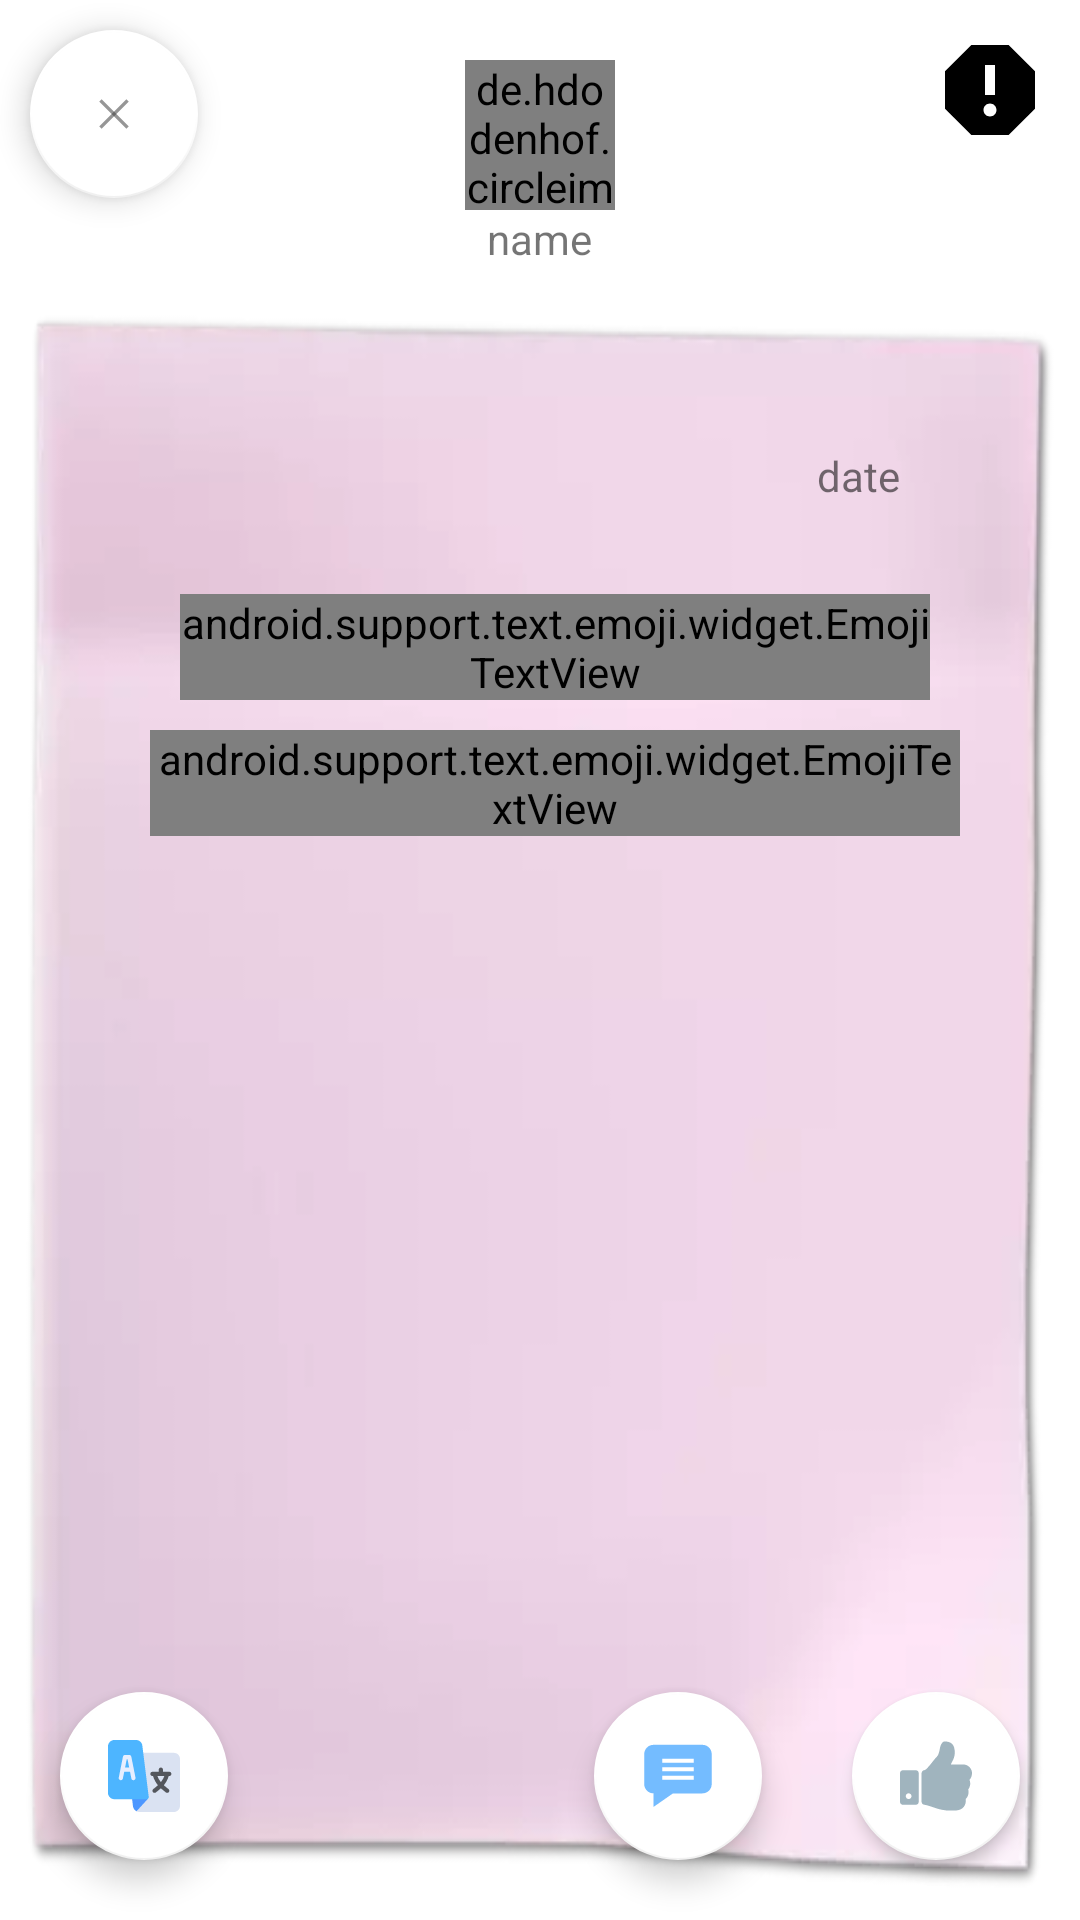

Produce the Android XML layout that renders to this screen, including the resource entries it uses.
<!-- AndroidManifest.xml: application theme AppTheme -->
<!-- res/layout/received_ad.xml -->
<?xml version="1.0" encoding="utf-8"?>
<RelativeLayout xmlns:android="http://schemas.android.com/apk/res/android"
    xmlns:app="http://schemas.android.com/apk/res-auto"
    android:layout_width="match_parent"
    android:layout_height="match_parent"
    android:background="@color/white">

    <android.support.design.widget.FloatingActionButton
        android:id="@+id/comments"
        android:layout_width="wrap_content"
        android:layout_height="wrap_content"
        android:layout_alignParentBottom="true"
        android:layout_marginTop="20dp"
        android:layout_marginEnd="20dp"
        android:layout_marginBottom="20dp"
        android:layout_toStartOf="@id/like"
        app:backgroundTint="@color/colorCardView"
        app:fabSize="normal"
        app:srcCompat="@drawable/ic_comment_blue" />

    <android.support.design.widget.FloatingActionButton
        android:id="@+id/translate"
        android:layout_width="wrap_content"
        android:layout_height="wrap_content"
        android:layout_alignBottom="@+id/message"
        android:layout_alignParentStart="true"
        android:layout_marginStart="20dp"
        android:layout_marginTop="20dp"
        android:layout_marginEnd="20dp"
        android:layout_marginBottom="20dp"
        app:backgroundTint="@color/colorCardView"
        app:fabSize="normal"
        app:srcCompat="@drawable/language" />

    <RelativeLayout
        android:id="@+id/user"
        android:layout_width="match_parent"
        android:layout_height="wrap_content"
        android:layout_weight="0">

        <android.support.design.widget.FloatingActionButton
            android:id="@+id/close"
            android:layout_width="wrap_content"
            android:layout_height="wrap_content"
            android:layout_alignParentStart="true"
            android:layout_alignParentTop="true"
            android:layout_marginStart="10dp"
            android:layout_marginTop="10dp"
            android:layout_marginEnd="10dp"
            android:layout_marginBottom="10dp"
            android:clickable="true"
            android:tint="@color/cardview_dark_background"
            app:backgroundTint="@color/cardview_light_background"
            app:fabSize="normal"
            app:srcCompat="@drawable/delete_big" />

        <TextView
            android:id="@+id/name"
            android:layout_width="wrap_content"
            android:layout_height="wrap_content"
            android:layout_below="@+id/picture"
            android:layout_centerHorizontal="true"
            android:text="name" />

        <ImageView
            android:id="@+id/report"
            android:layout_width="40dp"
            android:layout_height="40dp"
            android:layout_alignParentTop="true"
            android:layout_alignParentEnd="true"
            android:layout_marginStart="10dp"
            android:layout_marginTop="10dp"
            android:layout_marginEnd="10dp"
            android:layout_marginBottom="10dp"
            app:srcCompat="@drawable/report" />

        <de.hdodenhof.circleimageview.CircleImageView
            android:id="@+id/picture"
            android:layout_width="50dp"
            android:layout_height="50dp"
            android:layout_alignParentTop="false"
            android:layout_alignParentEnd="false"
            android:layout_centerHorizontal="true"
            android:layout_marginTop="20dp"
            android:fadeScrollbars="true"
            app:srcCompat="@drawable/account" />

    </RelativeLayout>

    <RelativeLayout
        android:id="@+id/message"
        android:layout_width="match_parent"
        android:layout_height="wrap_content"
        android:layout_below="@+id/user"
        android:background="@drawable/paper3"
        android:paddingStart="50dp"
        android:paddingTop="50dp"
        android:paddingEnd="40dp"
        android:paddingBottom="65dp"
        android:scrollbars="vertical">

        <ScrollView
            android:layout_width="match_parent"
            android:layout_height="match_parent"
            android:fadeScrollbars="true"
            android:fillViewport="false"
            android:requiresFadingEdge="vertical">

            <LinearLayout
                android:layout_width="match_parent"
                android:layout_height="wrap_content"
                android:orientation="vertical">

                <TextView
                    android:id="@+id/date"
                    android:layout_width="match_parent"
                    android:layout_height="wrap_content"
                    android:layout_marginTop="10dp"
                    android:layout_marginEnd="20dp"
                    android:gravity="end"
                    android:text="date" />

                <LinearLayout
                    android:layout_width="match_parent"
                    android:layout_height="wrap_content"
                    android:layout_margin="10dp"
                    android:layout_weight="0"
                    android:orientation="horizontal">

                    <RelativeLayout
                        android:layout_width="wrap_content"
                        android:layout_height="wrap_content"
                        android:layout_marginEnd="10dp"
                        android:background="@drawable/but">

                        <ImageView
                            android:id="@+id/video"
                            android:layout_width="70dp"
                            android:layout_height="70dp"

                            android:layout_margin="5dp"
                            android:visibility="gone"
                            app:srcCompat="@drawable/youtube" />
                    </RelativeLayout>

                    <RelativeLayout
                        android:layout_width="wrap_content"
                        android:layout_height="wrap_content"
                        android:layout_marginStart="40dp"
                        android:background="@drawable/but"
                        android:visibility="visible">

                        <ImageView
                            android:id="@+id/image"
                            android:layout_width="70dp"
                            android:layout_height="70dp"
                            android:layout_margin="5dp"
                            android:visibility="gone"
                            app:srcCompat="@drawable/photo" />
                    </RelativeLayout>

                </LinearLayout>

                <android.support.text.emoji.widget.EmojiTextView
                    android:id="@+id/title"
                    android:layout_width="match_parent"
                    android:layout_height="wrap_content"
                    android:layout_margin="10dp"
                    android:gravity="center_horizontal"
                    android:text="@string/adventure_title"
                    android:textColor="#d2b30404"
                    android:textSize="24sp"
                    android:textStyle="bold" />

                <android.support.text.emoji.widget.EmojiTextView
                    android:id="@+id/text"
                    android:layout_width="match_parent"
                    android:layout_height="wrap_content"
                    android:layout_alignParentStart="true"
                    android:layout_alignParentTop="true"
                    android:autoLink="all"
                    android:textSize="18sp" />


            </LinearLayout>
        </ScrollView>

    </RelativeLayout>

    <android.support.design.widget.FloatingActionButton
        android:id="@+id/like"
        android:layout_width="wrap_content"
        android:layout_height="wrap_content"
        android:layout_alignBottom="@+id/message"
        android:layout_alignParentEnd="true"
        android:layout_marginStart="10dp"
        android:layout_marginTop="10dp"
        android:layout_marginEnd="20dp"
        android:layout_marginBottom="20dp"
        android:clickable="true"
        app:backgroundTint="@color/cardview_light_background"
        app:elevation="3dp"
        app:fabSize="normal"
        app:srcCompat="@drawable/like_light" />


</RelativeLayout>
<!-- resources referenced by this layout -->
<resources>
  <color name="colorCardView">@android:color/background_light</color>
  <!-- drawable account (drawable-v28) -->
  <vector android:height="70dp" android:viewportHeight="24.0"
      android:viewportWidth="24.0" android:width="70dp" xmlns:android="http://schemas.android.com/apk/res/android">
      <path android:fillColor="#FF000000" android:pathData="M12,2C6.48,2 2,6.48 2,12s4.48,10 10,10 10,-4.48 10,-10S17.52,2 12,2zM12,5c1.66,0 3,1.34 3,3s-1.34,3 -3,3 -3,-1.34 -3,-3 1.34,-3 3,-3zM12,19.2c-2.5,0 -4.71,-1.28 -6,-3.22 0.03,-1.99 4,-3.08 6,-3.08 1.99,0 5.97,1.09 6,3.08 -1.29,1.94 -3.5,3.22 -6,3.22z"/>
  </vector>
  <!-- drawable but (drawable) -->
  <?xml version="1.0" encoding="utf-8"?>
  <shape xmlns:android="http://schemas.android.com/apk/res/android" >
  
      <stroke
          android:color="@color/cardview_dark_background"
          android:width="2dp"
          android:dashGap="3dp"
          android:dashWidth="10dp"
          />
  
      <corners
          android:radius="10dp"
          />
  
  </shape>
  <!-- drawable delete_big (drawable-v28) -->
  <vector android:height="50dp" android:viewportHeight="511.999"
      android:viewportWidth="511.999" android:width="50dp" xmlns:android="http://schemas.android.com/apk/res/android">
      <path android:fillColor="#00ffffff" android:pathData="M256,256m-256,0a256,256 0,1 1,512 0a256,256 0,1 1,-512 0"/>
      <path android:fillColor="#8e000000" android:pathData="M151.4,168.3l17,-17l192.3,192.3l-17,17z"/>
      <path android:fillColor="#8e000000" android:pathData="M151.4,343.7l192.3,-192.3l17,17l-192.3,192.3z"/>
  </vector>
  <!-- drawable ic_comment_blue (drawable) -->
  <vector android:height="30dp" android:viewportHeight="682"
      android:viewportWidth="682.6667" android:width="30dp" xmlns:android="http://schemas.android.com/apk/res/android">
      <path android:fillColor="@color/blue_trans" android:pathData="m573.012,45.668h-464.023c-48.516,0 -87.988,39.473 -87.988,87.988v283.973c0,48.422 39.301,87.824 87.676,87.988v128.871l185.184,-128.859h279.152c48.516,0 87.988,-39.473 87.988,-88v-283.973c0,-48.516 -39.473,-87.988 -87.988,-87.988zM489.703,375.68h-297.406v-37.5h297.406zM489.703,295.68h-297.406v-37.5h297.406zM489.703,215.68h-297.406v-37.5h297.406zM489.703,215.68"/>
  </vector>
  <!-- drawable report (drawable-v28) -->
  <vector android:height="50dp" android:viewportHeight="24.0"
      android:viewportWidth="24.0" android:width="50dp" xmlns:android="http://schemas.android.com/apk/res/android">
      <path android:fillColor="#FF000000" android:pathData="M15.73,3L8.27,3L3,8.27v7.46L8.27,21h7.46L21,15.73L21,8.27L15.73,3zM12,17.3c-0.72,0 -1.3,-0.58 -1.3,-1.3 0,-0.72 0.58,-1.3 1.3,-1.3 0.72,0 1.3,0.58 1.3,1.3 0,0.72 -0.58,1.3 -1.3,1.3zM13,13h-2L11,7h2v6z"/>
  </vector>
  <!-- drawable youtube (drawable-v28) -->
  <vector android:height="100dp" android:viewportHeight="512.0"
      android:viewportWidth="512.0" android:width="100dp" xmlns:android="http://schemas.android.com/apk/res/android">
      <path android:fillColor="#000000" android:pathData="M492,106.8c-18.5,-22 -52.6,-30.9 -117.8,-30.9H137.7c-66.7,0 -101.4,9.5 -119.8,32.9C0,131.6 0,165.2 0,211.7v88.6c0,90.1 21.3,135.8 137.7,135.8h236.6c56.5,0 87.8,-7.9 108.1,-27.3C503.1,389 512,356.5 512,300.3v-88.6C512,162.6 510.6,128.8 492,106.8zM328.7,268.2l-107.4,56.1c-2.4,1.3 -5,1.9 -7.7,1.9c-3,0 -5.9,-0.8 -8.6,-2.4c-4.9,-3 -8,-8.4 -8,-14.1V197.8c0,-5.8 3,-11.1 7.9,-14.1c4.9,-3 11.1,-3.2 16.2,-0.5l107.4,55.8c5.5,2.8 8.9,8.5 8.9,14.6C337.6,259.7 334.2,265.4 328.7,268.2z"/>
  </vector>
  <string name="adventure_title">Give a title</string>
  <style name="AppTheme" parent="Theme.AppCompat.Light.DarkActionBar">
          
          <item name="colorPrimary">@color/colorPrimary</item>
          <item name="colorPrimaryDark">@color/colorPrimaryDark</item>
          <item name="colorAccent">@color/colorAccent</item>
          
      </style>
  <color name="blue_trans">#8b0084ff</color>
  <color name="colorPrimary">#1E88E5</color>
  <color name="colorPrimaryDark">#1976D2</color>
  <color name="colorAccent">#0084ff</color>
  <!-- not gathered from this repository: default colours our renderer supplied (Android Studio template values) -->
  <color name="white">#FFFFFFFF</color>
</resources>
